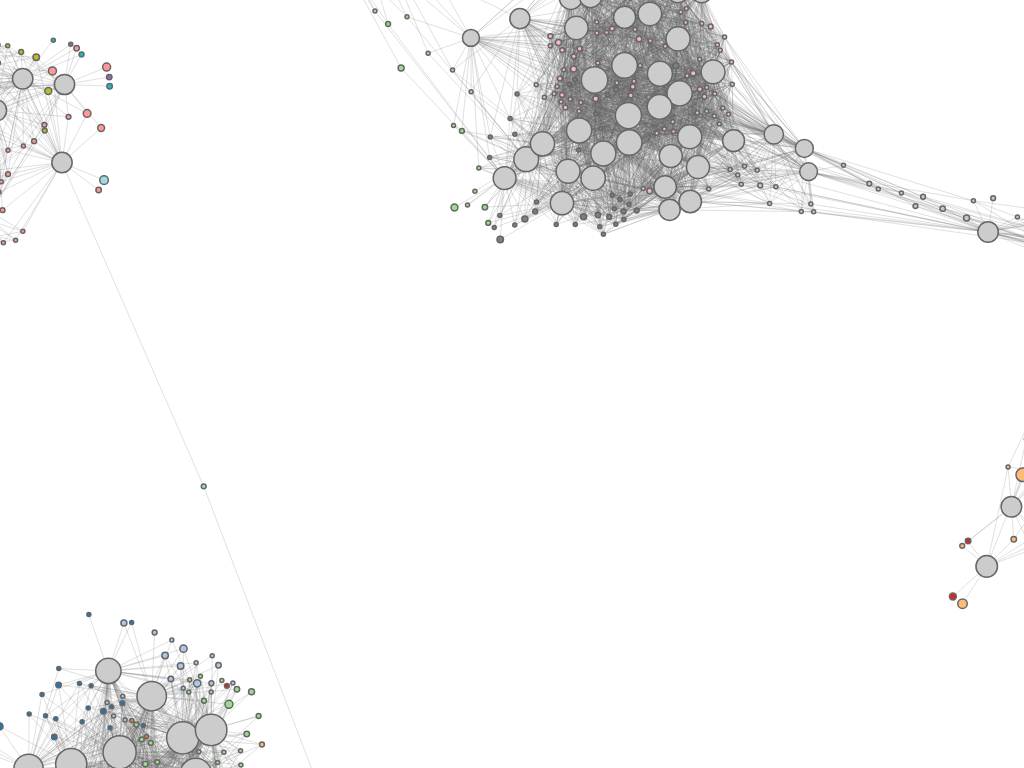
D3 v4 page, settled after 360 driven frames (6 s of simulated time); the page loaded 1 data file(s).



const rect = document.body.getBoundingClientRect();

const svg = d3.select('svg')
    .attr('width', rect.width)
    .attr('height', rect.height);

const container = svg.append('g');

const color = d3.scaleOrdinal(d3.schemeCategory20);

var simulation = d3.forceSimulation()
    .force("link", d3.forceLink().id(function(d) { return d.id; }))
    .force("charge", d3.forceManyBody()
        .strength(node => -1 * (10 + node.count)))
    .force("center", d3.forceCenter(rect.width / 2, rect.height / 2))
    .force("x", d3.forceX(rect.width / 2).strength(0.03))
    .force("y", d3.forceY(rect.height / 2).strength(0.03));

svg.call(d3.zoom()
    .scaleExtent([0.2, 4])
    .on('zoom', () => container.attr('transform', d3.event.transform)));

d3.json("eve.json", function(error, graph) {
  if (error) throw error;

  var link = container.append("g")
      .attr("class", "links")
    .selectAll("line")
    .data(graph.links)
    .enter().append("line")
      .attr("stroke-width", 1);

  var node = container.append("g")
      .attr("class", "nodes")
    .selectAll("circle")
    .data(graph.nodes)
    .enter().append("circle")
    .attr("r", d => 1 + Math.sqrt(d.count))
    .attr("fill", d => d.region ? color(d.region) : '#ccc')
      .on('mouseover', function(d) {
        const id = d.id;
        link
          .filter(d => d.source.id === id || d.target.id === id)
          .style('stroke', 'red')
          .style('stroke-opacity', '0.7');
      })
      .on('mouseout', function(d) {
        const id = d.id;
        link
          .filter(d => d.source.id === id || d.target.id === id)
          .style('stroke', null)
          .style('stroke-opacity', null);
      })
      .call(d3.drag()
          .on("start", dragstarted)
          .on("drag", dragged)
          .on("end", dragended));

  node.append("title").text(d => d.name);

  simulation
      .nodes(graph.nodes)
      .on("tick", ticked);

  simulation.force("link")
      .links(graph.links);

  function ticked() {
    link
        .attr("x1", function(d) { return d.source.x; })
        .attr("y1", function(d) { return d.source.y; })
        .attr("x2", function(d) { return d.target.x; })
        .attr("y2", function(d) { return d.target.y; });

    node
        .attr("cx", function(d) { return d.x; })
        .attr("cy", function(d) { return d.y; });
  }
});

function dragstarted(d) {
  if (!d3.event.active) simulation.alphaTarget(0.3).restart();
  d.fx = d.x;
  d.fy = d.y;
}

function dragged(d) {
  d.fx = d3.event.x;
  d.fy = d3.event.y;
}

function dragended(d) {
  if (!d3.event.active) simulation.alphaTarget(0);
  d.fx = null;
  d.fy = null;
}



### data: eve.json
{
 "nodes": [
  {
   "id": "station:UW9B-F",
   "name": "main: UW9B-F?redundant: <none>",
   "stationRating": 3,
   "count": 189,
   "center": {
    "x": 47118394448843950,
    "y": -32368455012337724,
    "z": -171779785936239170
   }
  },
  {
   "id": "target:WYF8-8",
   "name": "(Immensea) WYF8-8",
   "region": "Immensea",
   "count": 1,
   "center": {
    "x": -718633643946310,
    "y": -1664965669336242,
    "z": -200606562590980350
   }
  },
  {
   "id": "target:4DV-1T, 7-ZT1Y, B-R5RB, FN-DSR, O…",
   "name": "(Immensea) 4DV-1T, 7-ZT1Y, B-R5RB, FN-DS…",
   "region": "Immensea",
   "count": 6,
   "center": {
    "x": -8864860074289552,
    "y": -23014744830662010,
    "z": -164818842954957400
   }
  },
  {
   "id": "target:R-ZUOL",
   "name": "(Immensea) R-ZUOL",
   "region": "Immensea",
   "count": 1,
   "center": {
    "x": -16376881751625862,
    "y": -20926033867436876,
    "z": -185924510238510200
   }
  },
  {
   "id": "target:DVWV-3, DX-DFJ, I-9GI1, KE-0FB, U…",
   "name": "(Detorid) DVWV-3, DX-DFJ, I-9GI1, KE-0FB…",
   "region": "Detorid",
   "count": 5,
   "center": {
    "x": 55248697250649900,
    "y": -27952685418545136,
    "z": -220893361877210880
   }
  },
  {
   "id": "target:1-GBVE, E-1XVP, K7S-FF, NB-ALM, S…",
   "name": "(Detorid) 1-GBVE, E-1XVP, K7S-FF, NB-ALM…",
   "region": "Detorid",
   "count": 7,
   "center": {
    "x": 79211965608385700,
    "y": -34461177159453490,
    "z": -205590410422988320
   }
  },
  {
   "id": "target:52CW-6, F9O-U9, FR46-E, RZ-PIY, S…",
   "name": "(Detorid) 52CW-6, F9O-U9, FR46-E, RZ-PIY…",
   "region": "Detorid",
   "count": 5,
   "center": {
    "x": 71506747091879090,
    "y": -29860379347654230,
    "z": -209946742211348640
   }
  },
  {
   "id": "target:QLPX-J",
   "name": "(Detorid) QLPX-J",
   "region": "Detorid",
   "count": 1,
   "center": {
    "x": 61880021938627160,
    "y": -26299462131264310,
    "z": -203951124029205380
   }
  },
  "... 790 more items"
 ],
 "links": [
  {
   "source": "station:UW9B-F",
   "target": "target:WYF8-8"
  },
  {
   "source": "station:UW9B-F",
   "target": "target:4DV-1T, 7-ZT1Y, B-R5RB, FN-DSR, O…"
  },
  {
   "source": "station:UW9B-F",
   "target": "target:R-ZUOL"
  },
  {
   "source": "station:UW9B-F",
   "target": "target:DVWV-3, DX-DFJ, I-9GI1, KE-0FB, U…"
  },
  {
   "source": "station:UW9B-F",
   "target": "target:1-GBVE, E-1XVP, K7S-FF, NB-ALM, S…"
  },
  {
   "source": "station:UW9B-F",
   "target": "target:52CW-6, F9O-U9, FR46-E, RZ-PIY, S…"
  },
  {
   "source": "station:UW9B-F",
   "target": "target:QLPX-J"
  },
  {
   "source": "station:UW9B-F",
   "target": "target:3-3EZB, A-C5TC, C5-SUU, JFV-ID, P…"
  },
  "... 7,854 more items"
 ]
}